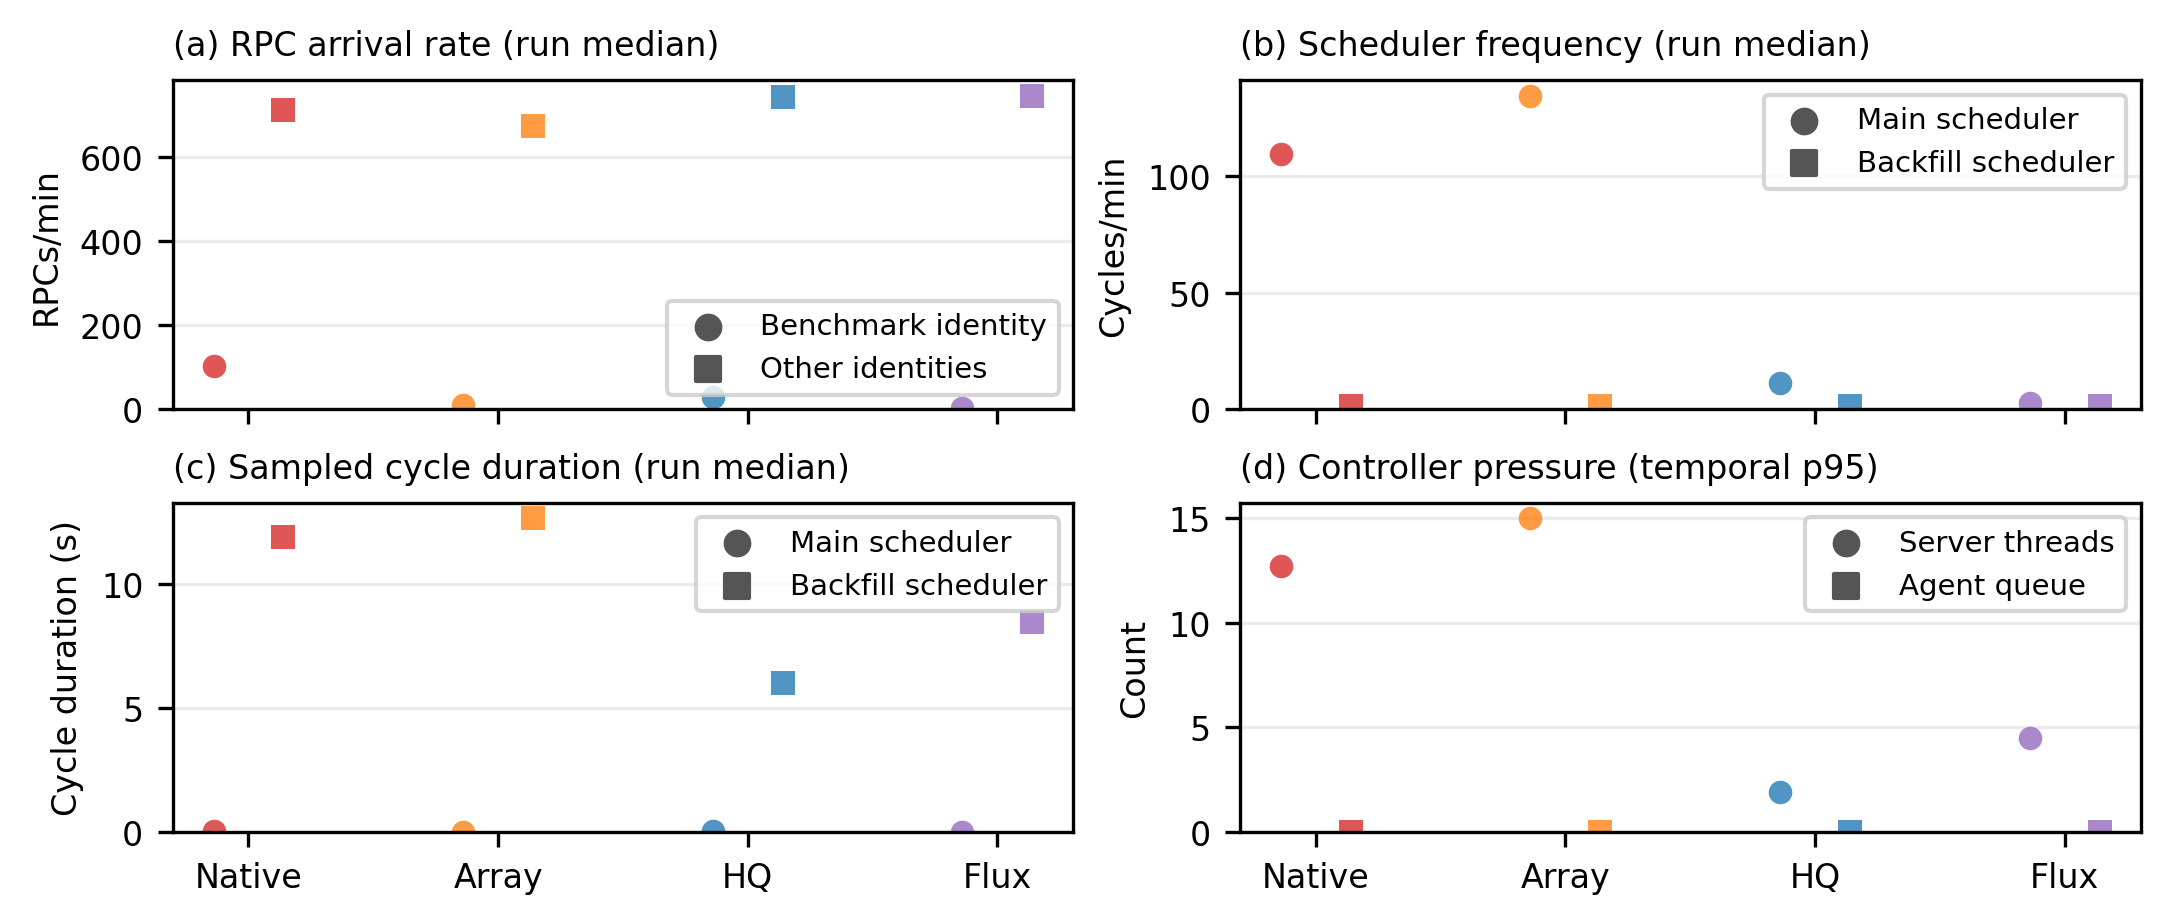

Data behind this chart, as committed beside it:
venue, replicate, backend, run_dir, sample_count, window_t0_epoch, window_endpoint_epoch, sdiag_data_since, context_interpretation, run_median_benchmark_rpc_per_min, run_p95_benchmark_rpc_per_min, run_median_background_rpc_per_min, run_p95_background_rpc_per_min, run_median_main_cycles_per_min, run_p95_main_cycles_per_min, run_median_backfill_cycles_per_min, run_p95_backfill_cycles_per_min, run_median_main_last_cycle_s, run_p95_main_last_cycle_s, run_median_backfill_last_cycle_s, run_p95_backfill_last_cycle_s, run_median_server_threads, run_p95_server_threads, run_median_agent_queue
phoenix, 1, jobarray, /data/rcadmins/tianche5/wms-paper-chain/…, 3, 1786167725, 1786168882, Fri Aug 07 17:00:00 2026 (1786147200), benchmark RPC rate is identity-attributa…, 8.771, 37.06, 675, 721.1, 134.6, 637.4, 1.202, 1.38, 0.006016, 0.01138, 12.66, 17.54, 15.0, 15.0, 0.0
phoenix, 1, native, /data/rcadmins/tianche5/wms-paper-chain/…, 12, 1786168963, 1786172670, Fri Aug 07 17:00:00 2026 (1786147200), benchmark RPC rate is identity-attributa…, 101.6, 102.6, 713.3, 742.7, 109.3, 135.2, 1.4, 1.491, 0.01442, 0.01953, 11.93, 12.96, 1.0, 12.7, 0.0
phoenix, 1, flux, /data/rcadmins/tianche5/wms-paper-chain/…, 7, 1786173782, 1786176111, Fri Aug 07 17:00:00 2026 (1786147200), benchmark RPC rate is identity-attributa…, 3.0, 3.986, 746.8, 762.7, 2.8, 4.588, 1.4, 1.602, 0.01248, 0.0214, 8.482, 8.868, 1.0, 4.5, 0.0
phoenix, 1, hyperqueue, /data/rcadmins/tianche5/wms-paper-chain/…, 3, 1786178791, 1786179945, Fri Aug 07 17:00:00 2026 (1786147200), benchmark RPC rate is identity-attributa…, 29.01, 33.68, 744.2, 758.1, 11.2, 12.64, 1.4, 1.4, 0.01378, 0.01743, 6.002, 9.605, 1.0, 1.9, 0.0
